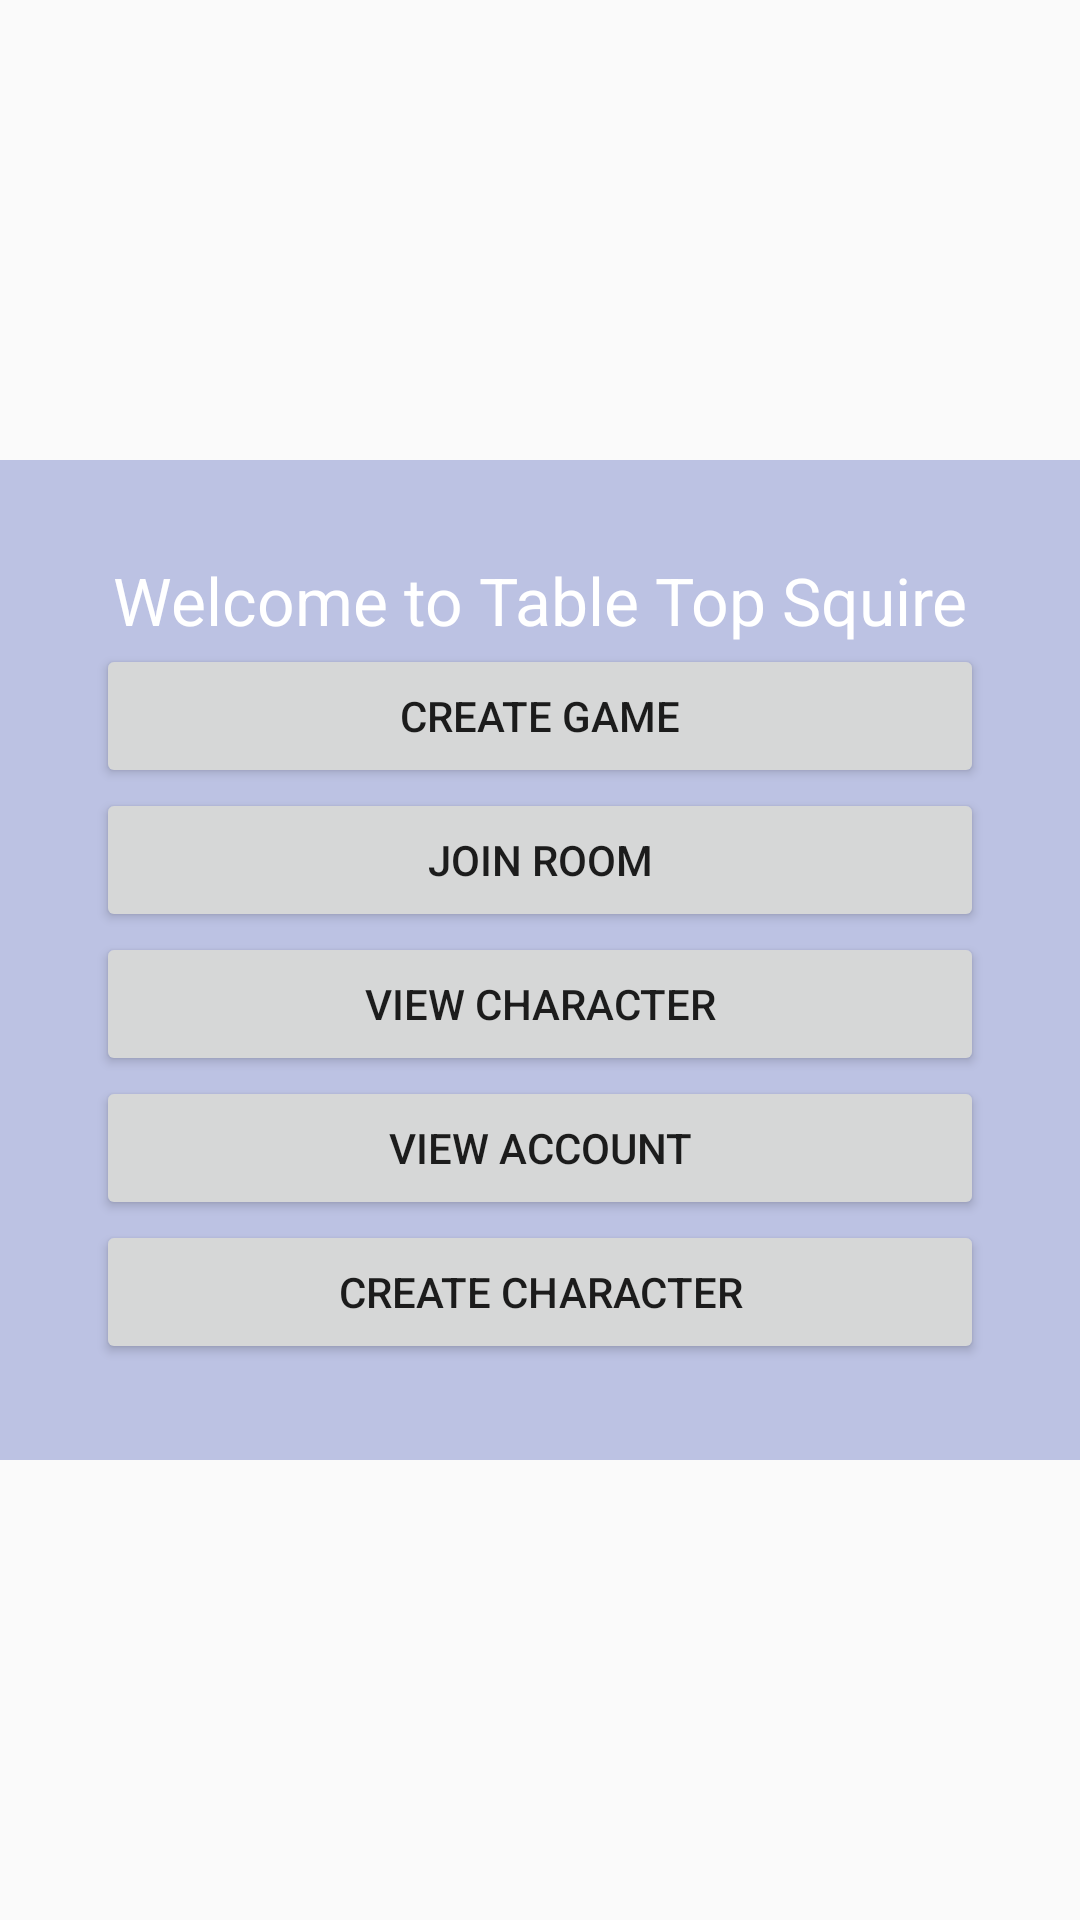

Here is an Android app screen rendered from its layout file. Give the layout XML and the strings, colors and styles it references.
<!-- AndroidManifest.xml: application theme AppTheme -->
<!-- res/layout/welcome_activity.xml -->
<?xml version="1.0" encoding="utf-8"?>
<RelativeLayout xmlns:android="http://schemas.android.com/apk/res/android"
                android:layout_width="match_parent"
                android:layout_height="match_parent"
                android:background="@drawable/splash"
                android:gravity="center_horizontal">
    <LinearLayout
        android:layout_width="match_parent"
        android:layout_height="wrap_content"
        android:layout_alignParentStart="true"
        android:layout_centerVertical="true"
        android:background="@color/colorPrimaryTransparent"
        android:orientation="vertical"
        android:padding="32dp">

        <TextView
            android:layout_width="wrap_content"
            android:layout_height="wrap_content"
            android:textAppearance="?android:attr/textAppearanceLarge"
            android:textColor="@color/colorLight"
            android:text="@string/splash_welcome"
            android:id="@+id/tv_welcome_msg"
            android:layout_gravity="center_horizontal"
        />

        <Button
            android:layout_width="match_parent"
            android:layout_height="wrap_content"
            android:text="@string/game_room_create"
            android:id="@+id/btn_create_game_room"
            android:onClick="btn_create_game_room_onClick"
        />

        <Button
            android:layout_width="match_parent"
            android:layout_height="wrap_content"
            android:id="@+id/btn_join_game_room"
            android:onClick="btn_join_game_room_onClick"
            android:text="@string/game_room_join"
        />

        <Button
            android:layout_width="match_parent"
            android:layout_height="wrap_content"
            android:text="View Character"
            android:id="@+id/btn_character"
            android:layout_gravity="center_horizontal"
        />

        <Button
            android:layout_width="match_parent"
            android:layout_height="wrap_content"
            android:text="View Account"
            android:id="@+id/btn_viewAccount"
            android:onClick="btn_view_account_onClick"
            android:layout_gravity="center_horizontal"
            />
        <Button
            android:layout_width="match_parent"
            android:layout_height="wrap_content"
            android:text="Create Character"
            android:id="@+id/btn_create_character"
            android:layout_gravity="center_horizontal"/>
    </LinearLayout>
</RelativeLayout>
<!-- resources referenced by this layout -->
<resources>
  <color name="colorLight">#FFF</color>
  <color name="colorPrimaryTransparent">#553F51B5</color>
  <string name="game_room_create">Create Game</string>
  <string name="game_room_join">Join Room</string>
  <string name="splash_welcome">Welcome to Table Top Squire</string>
  <style name="AppTheme" parent="Base.Theme.AppCompat.Light.DarkActionBar">
          
          <item name="colorPrimary">@color/colorPrimary</item>
          <item name="colorPrimaryDark">@color/colorPrimaryDark</item>
          <item name="colorAccent">@color/colorAccent</item>
      </style>
  <color name="colorPrimary">#3F51B5</color>
  <color name="colorPrimaryDark">#303F9F</color>
  <color name="colorAccent">#FF4081</color>
</resources>
